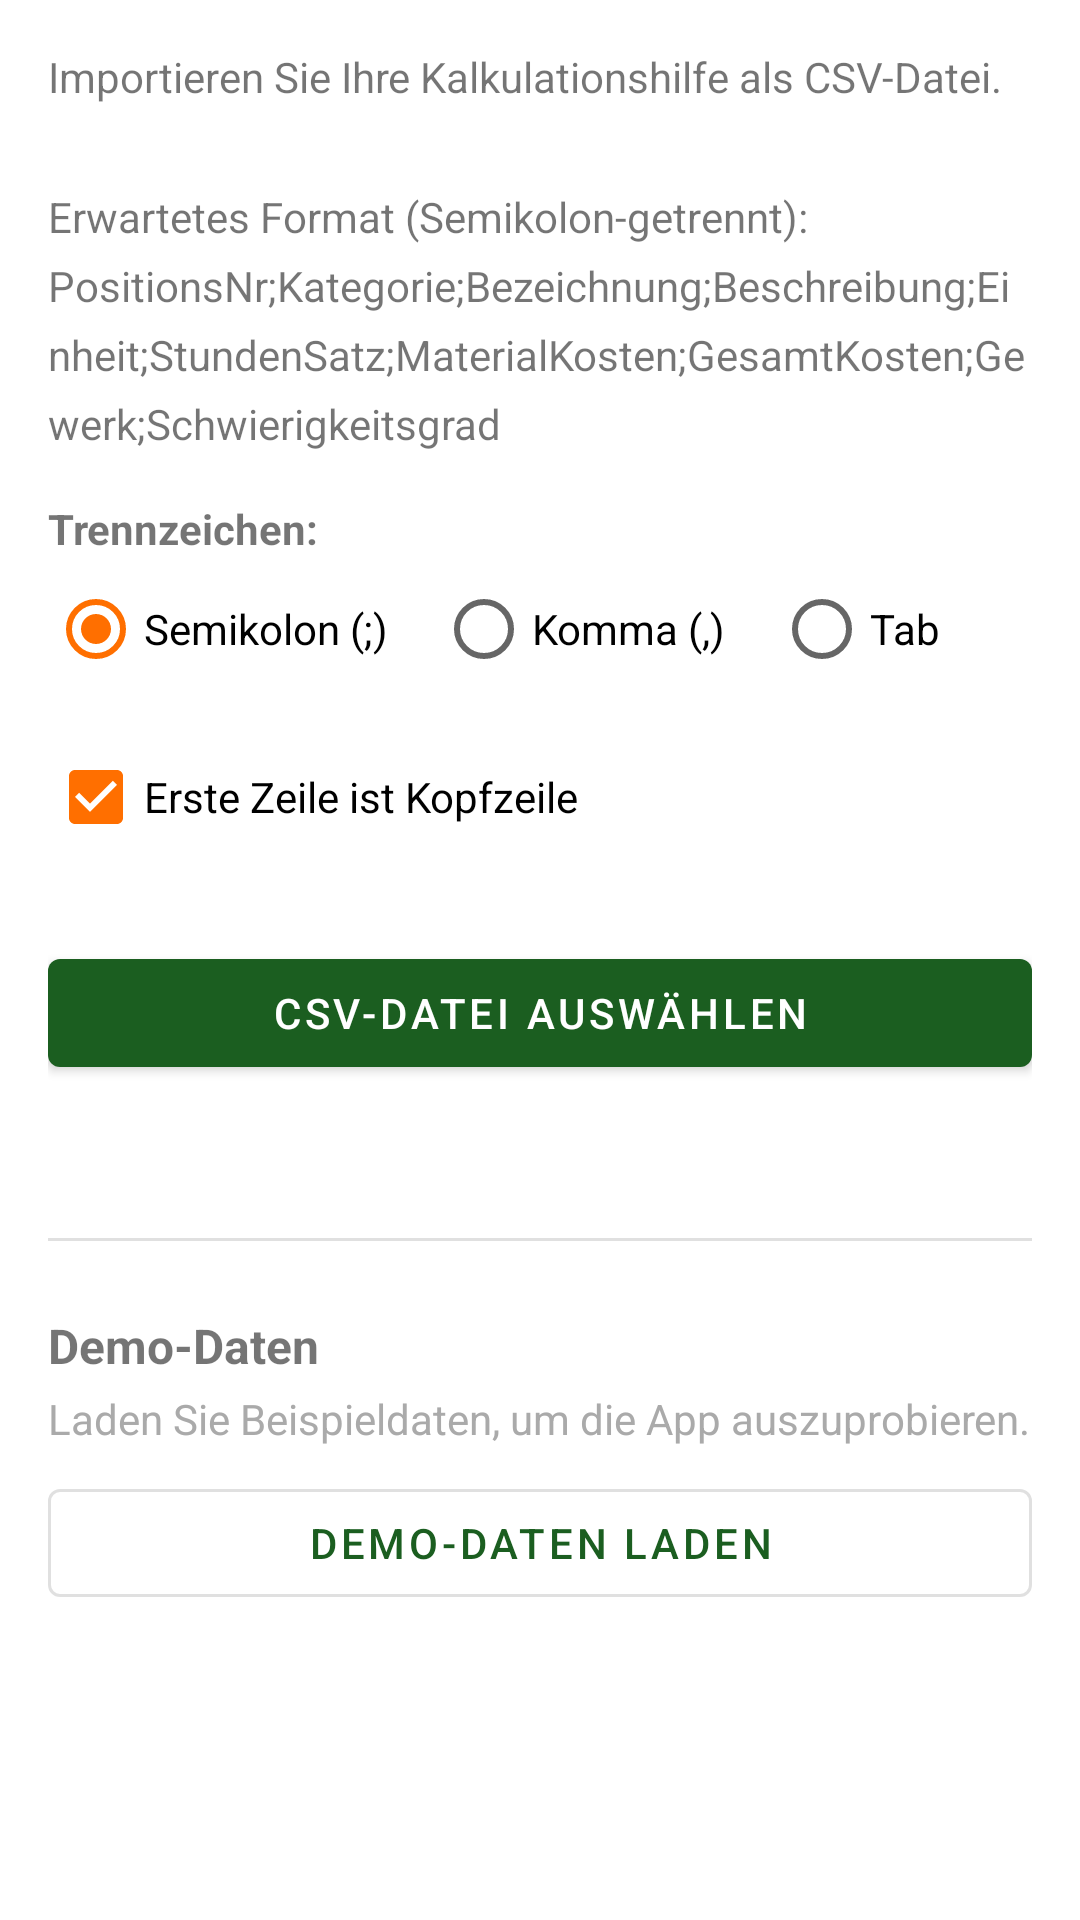

This screen was rendered from an Android layout file. Write that file and the resources it references.
<!-- AndroidManifest.xml: application theme AppTheme -->
<!-- res/layout/activity_import.xml -->
<?xml version="1.0" encoding="utf-8"?>
<LinearLayout
    xmlns:android="http://schemas.android.com/apk/res/android"
    android:layout_width="match_parent"
    android:layout_height="match_parent"
    android:orientation="vertical"
    android:padding="16dp">

    <TextView
        android:layout_width="match_parent"
        android:layout_height="wrap_content"
        android:text="@string/import_anleitung"
        android:textSize="14sp"
        android:lineSpacingMultiplier="1.4" />

    
    <TextView
        android:layout_width="match_parent"
        android:layout_height="wrap_content"
        android:text="@string/trennzeichen"
        android:textSize="14sp"
        android:textStyle="bold"
        android:layout_marginTop="16dp" />

    <RadioGroup
        android:id="@+id/radioTrennzeichen"
        android:layout_width="match_parent"
        android:layout_height="wrap_content"
        android:orientation="horizontal">

        <RadioButton
            android:id="@+id/radioSemikolon"
            android:layout_width="wrap_content"
            android:layout_height="wrap_content"
            android:text="Semikolon (;)"
            android:checked="true" />

        <RadioButton
            android:id="@+id/radioKomma"
            android:layout_width="wrap_content"
            android:layout_height="wrap_content"
            android:text="Komma (,)"
            android:layout_marginStart="16dp" />

        <RadioButton
            android:id="@+id/radioTab"
            android:layout_width="wrap_content"
            android:layout_height="wrap_content"
            android:text="Tab"
            android:layout_marginStart="16dp" />
    </RadioGroup>

    <CheckBox
        android:id="@+id/checkHeader"
        android:layout_width="match_parent"
        android:layout_height="wrap_content"
        android:text="@string/erste_zeile_header"
        android:checked="true"
        android:layout_marginTop="8dp" />

    
    <com.google.android.material.button.MaterialButton
        android:id="@+id/btnDateiWaehlen"
        android:layout_width="match_parent"
        android:layout_height="wrap_content"
        android:text="@string/datei_waehlen"
        android:layout_marginTop="24dp" />

    
    <ProgressBar
        android:id="@+id/progressImport"
        style="@style/Widget.AppCompat.ProgressBar.Horizontal"
        android:layout_width="match_parent"
        android:layout_height="wrap_content"
        android:layout_marginTop="16dp"
        android:visibility="gone" />

    <TextView
        android:id="@+id/txtImportStatus"
        android:layout_width="match_parent"
        android:layout_height="wrap_content"
        android:textSize="14sp"
        android:layout_marginTop="8dp"
        android:gravity="center" />

    
    <View
        android:layout_width="match_parent"
        android:layout_height="1dp"
        android:background="#E0E0E0"
        android:layout_marginVertical="24dp" />

    <TextView
        android:layout_width="match_parent"
        android:layout_height="wrap_content"
        android:text="@string/demo_titel"
        android:textSize="16sp"
        android:textStyle="bold" />

    <TextView
        android:layout_width="match_parent"
        android:layout_height="wrap_content"
        android:text="@string/demo_beschreibung"
        android:textSize="14sp"
        android:layout_marginTop="4dp"
        android:textColor="@android:color/darker_gray" />

    <com.google.android.material.button.MaterialButton
        android:id="@+id/btnDemoLaden"
        android:layout_width="match_parent"
        android:layout_height="wrap_content"
        android:text="@string/demo_laden"
        android:layout_marginTop="8dp"
        style="@style/Widget.MaterialComponents.Button.OutlinedButton" />

</LinearLayout>
<!-- resources referenced by this layout -->
<resources>
  <string name="datei_waehlen">CSV-Datei auswählen</string>
  <string name="demo_beschreibung">Laden Sie Beispieldaten, um die App auszuprobieren.</string>
  <string name="demo_laden">Demo-Daten laden</string>
  <string name="demo_titel">Demo-Daten</string>
  <string name="erste_zeile_header">Erste Zeile ist Kopfzeile</string>
  <string name="import_anleitung">Importieren Sie Ihre Kalkulationshilfe als CSV-Datei.\n\nErwartetes Format (Semikolon-getrennt):\nPositionsNr;Kategorie;Bezeichnung;Beschreibung;Einheit;StundenSatz;MaterialKosten;GesamtKosten;Gewerk;Schwierigkeitsgrad</string>
  <string name="trennzeichen">Trennzeichen:</string>
  <style name="AppTheme" parent="Theme.MaterialComponents.Light.DarkActionBar">
          <item name="colorPrimary">#1B5E20</item>
          <item name="colorPrimaryDark">#003300</item>
          <item name="colorAccent">#FF6F00</item>
          <item name="windowActionBar">false</item>
          <item name="windowNoTitle">true</item>
      </style>
</resources>
